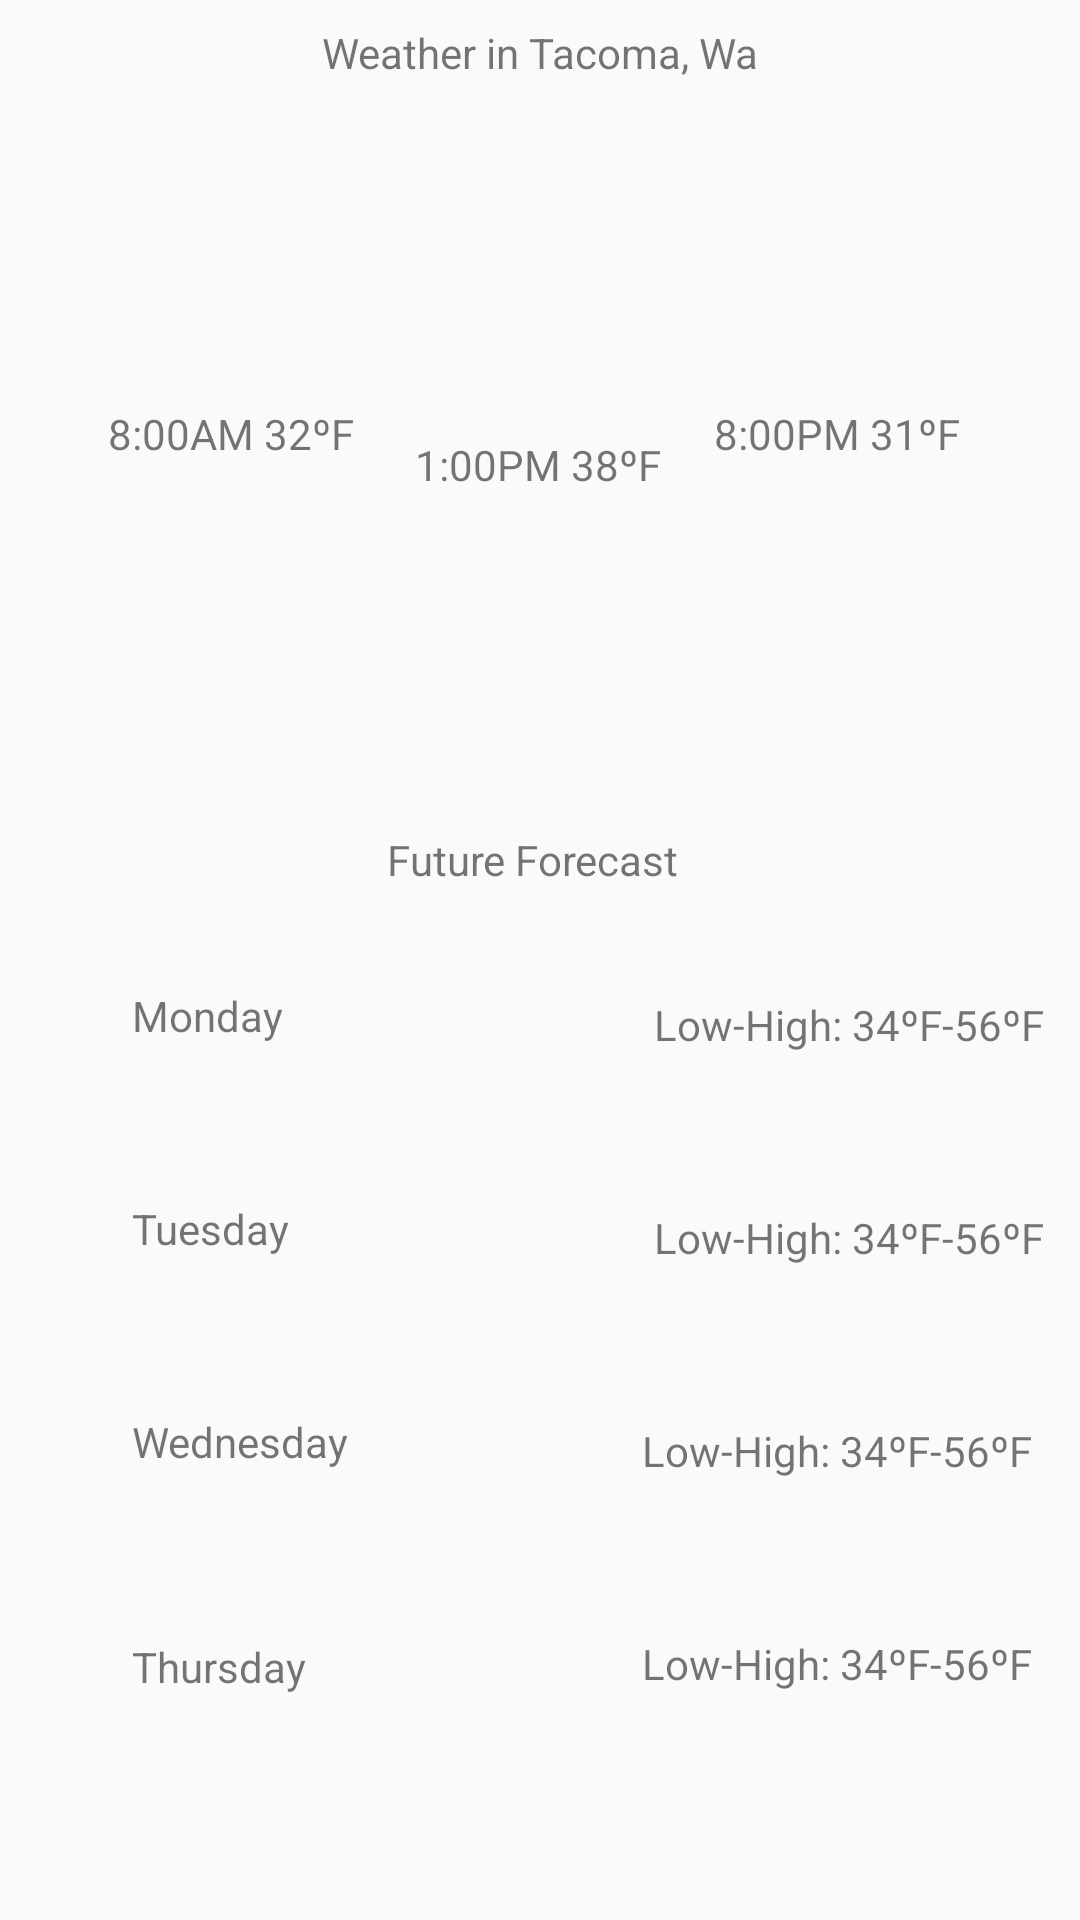

Write the Android layout XML for this screen, with the resource values it uses.
<!-- AndroidManifest.xml: application theme AppTheme -->
<!-- res/layout/fragment_weather.xml -->
<?xml version="1.0" encoding="utf-8"?>
<android.support.constraint.ConstraintLayout xmlns:android="http://schemas.android.com/apk/res/android"
    xmlns:app="http://schemas.android.com/apk/res-auto"
    xmlns:tools="http://schemas.android.com/tools"
    android:layout_width="match_parent"
    android:layout_height="match_parent"
    android:layout_marginTop="60dp"
    tools:context=".WeatherFragment">

    

    <ImageView
        android:id="@+id/imageView7"
        android:layout_width="38dp"
        android:layout_height="38dp"
        android:layout_marginStart="8dp"
        android:layout_marginEnd="8dp"
        android:layout_marginBottom="32dp"
        android:src="@drawable/ic_wb_sunny_black"
        app:layout_constraintBottom_toTopOf="@+id/imageView8"
        app:layout_constraintEnd_toStartOf="@+id/textView9"
        app:layout_constraintHorizontal_bias="0.663"
        app:layout_constraintStart_toEndOf="@+id/textView6" />

    <ImageView
        android:id="@+id/imageView8"
        android:layout_width="38dp"
        android:layout_height="38dp"
        android:layout_marginStart="8dp"
        android:layout_marginEnd="8dp"
        android:layout_marginBottom="32dp"
        android:src="@drawable/ic_wb_sunny_black"
        app:layout_constraintBottom_toTopOf="@+id/imageView9"
        app:layout_constraintEnd_toStartOf="@+id/textView10"
        app:layout_constraintHorizontal_bias="0.608"
        app:layout_constraintStart_toEndOf="@+id/textView7" />

    <ImageView
        android:id="@+id/imageView9"
        android:layout_width="38dp"
        android:layout_height="38dp"
        android:layout_marginStart="8dp"
        android:layout_marginEnd="8dp"
        android:layout_marginBottom="64dp"
        android:src="@drawable/ic_wb_sunny_black"
        app:layout_constraintBottom_toBottomOf="parent"
        app:layout_constraintEnd_toStartOf="@+id/textView11"
        app:layout_constraintHorizontal_bias="0.674"
        app:layout_constraintStart_toEndOf="@+id/textView8" />

    <ImageView
        android:id="@+id/imageView3"
        android:layout_width="77dp"
        android:layout_height="76dp"
        android:layout_marginStart="8dp"
        android:layout_marginEnd="8dp"
        android:layout_marginBottom="388dp"
        android:src="@drawable/ic_wb_sunny_black"
        app:layout_constraintBottom_toBottomOf="parent"
        app:layout_constraintEnd_toStartOf="@+id/imageView4"
        app:layout_constraintHorizontal_bias="0.532"
        app:layout_constraintStart_toEndOf="@+id/imageView2"
        app:layout_constraintTop_toTopOf="@+id/textView"
        app:layout_constraintVertical_bias="0.26999998" />

    <ImageView
        android:id="@+id/imageView5"
        android:layout_width="38dp"
        android:layout_height="38dp"
        android:layout_marginStart="8dp"
        android:layout_marginEnd="8dp"
        android:layout_marginBottom="36dp"
        android:src="@drawable/ic_wb_sunny_black"
        app:layout_constraintBottom_toTopOf="@+id/imageView7"
        app:layout_constraintEnd_toStartOf="@+id/textView5"
        app:layout_constraintHorizontal_bias="0.673"
        app:layout_constraintStart_toEndOf="@+id/textView4" />

    <ImageView
        android:id="@+id/imageView4"
        android:layout_width="77dp"
        android:layout_height="79dp"
        android:layout_marginTop="40dp"
        android:layout_marginEnd="32dp"
        android:layout_marginBottom="8dp"
        android:src="@drawable/ic_wb_sunny_black"
        app:layout_constraintBottom_toTopOf="@+id/textView5"
        app:layout_constraintEnd_toEndOf="parent"
        app:layout_constraintTop_toTopOf="parent"
        app:layout_constraintVertical_bias="0.0" />

    <ImageView
        android:id="@+id/imageView2"
        android:layout_width="77dp"
        android:layout_height="79dp"
        android:layout_marginStart="28dp"
        android:layout_marginTop="40dp"
        android:layout_marginBottom="8dp"
        android:src="@drawable/ic_wb_sunny_black"
        app:layout_constraintBottom_toTopOf="@+id/textView4"
        app:layout_constraintStart_toStartOf="parent"
        app:layout_constraintTop_toTopOf="parent"
        app:layout_constraintVertical_bias="0.0" />

    <TextView
        android:id="@+id/textView"
        android:layout_width="wrap_content"
        android:layout_height="wrap_content"
        android:layout_marginStart="8dp"
        android:layout_marginTop="8dp"
        android:layout_marginEnd="8dp"
        android:text="Weather in Tacoma, Wa"
        app:layout_constraintEnd_toEndOf="parent"
        app:layout_constraintStart_toStartOf="parent"
        app:layout_constraintTop_toTopOf="parent" />

    <TextView
        android:id="@+id/textView2"
        android:layout_width="wrap_content"
        android:layout_height="wrap_content"
        android:layout_marginStart="8dp"
        android:layout_marginEnd="8dp"
        android:layout_marginBottom="28dp"
        android:text="Future Forecast"
        app:layout_constraintBottom_toTopOf="@+id/imageView5"
        app:layout_constraintEnd_toEndOf="parent"
        app:layout_constraintHorizontal_bias="0.49"
        app:layout_constraintStart_toStartOf="parent" />

    <TextView
        android:id="@+id/textView4"
        android:layout_width="wrap_content"
        android:layout_height="wrap_content"
        android:layout_marginStart="44dp"
        android:layout_marginBottom="52dp"
        android:text="Monday"
        app:layout_constraintBottom_toTopOf="@+id/textView6"
        app:layout_constraintStart_toStartOf="parent" />

    <TextView
        android:id="@+id/textView5"
        android:layout_width="wrap_content"
        android:layout_height="wrap_content"
        android:layout_marginEnd="12dp"
        android:layout_marginBottom="52dp"
        android:text="Low-High: 34ºF-56ºF"
        app:layout_constraintBottom_toTopOf="@+id/textView9"
        app:layout_constraintEnd_toEndOf="parent" />

    <TextView
        android:id="@+id/textView6"
        android:layout_width="wrap_content"
        android:layout_height="wrap_content"
        android:layout_marginStart="44dp"
        android:layout_marginBottom="52dp"
        android:text="Tuesday"
        app:layout_constraintBottom_toTopOf="@+id/textView7"
        app:layout_constraintStart_toStartOf="parent" />

    <TextView
        android:id="@+id/textView7"
        android:layout_width="wrap_content"
        android:layout_height="23dp"
        android:layout_marginStart="44dp"
        android:layout_marginBottom="52dp"
        android:text="Wednesday"
        app:layout_constraintBottom_toTopOf="@+id/textView8"
        app:layout_constraintStart_toStartOf="parent" />

    <TextView
        android:id="@+id/textView8"
        android:layout_width="wrap_content"
        android:layout_height="18dp"
        android:layout_marginStart="44dp"
        android:layout_marginBottom="76dp"
        android:text="Thursday"
        app:layout_constraintBottom_toBottomOf="parent"
        app:layout_constraintStart_toStartOf="parent" />

    <TextView
        android:id="@+id/textView9"
        android:layout_width="wrap_content"
        android:layout_height="wrap_content"
        android:layout_marginEnd="12dp"
        android:layout_marginBottom="52dp"
        android:text="Low-High: 34ºF-56ºF"
        app:layout_constraintBottom_toTopOf="@+id/textView10"
        app:layout_constraintEnd_toEndOf="parent" />

    <TextView
        android:id="@+id/textView10"
        android:layout_width="wrap_content"
        android:layout_height="wrap_content"
        android:layout_marginEnd="16dp"
        android:layout_marginBottom="52dp"
        android:text="Low-High: 34ºF-56ºF"
        app:layout_constraintBottom_toTopOf="@+id/textView11"
        app:layout_constraintEnd_toEndOf="parent" />

    <TextView
        android:id="@+id/textView11"
        android:layout_width="wrap_content"
        android:layout_height="wrap_content"
        android:layout_marginEnd="16dp"
        android:layout_marginBottom="76dp"
        android:text="Low-High: 34ºF-56ºF"
        app:layout_constraintBottom_toBottomOf="parent"
        app:layout_constraintEnd_toEndOf="parent" />

    <TextView
        android:id="@+id/textView12"
        android:layout_width="wrap_content"
        android:layout_height="wrap_content"
        android:layout_marginStart="36dp"
        android:layout_marginTop="16dp"
        android:text="8:00AM 32ºF"
        app:layout_constraintStart_toStartOf="parent"
        app:layout_constraintTop_toBottomOf="@+id/imageView2" />

    <TextView
        android:id="@+id/textView13"
        android:layout_width="wrap_content"
        android:layout_height="wrap_content"
        android:layout_marginTop="16dp"
        android:layout_marginEnd="40dp"
        android:text="8:00PM 31ºF"
        app:layout_constraintEnd_toEndOf="parent"
        app:layout_constraintTop_toBottomOf="@+id/imageView4" />

    <TextView
        android:id="@+id/textView14"
        android:layout_width="wrap_content"
        android:layout_height="20dp"
        android:layout_marginStart="8dp"
        android:layout_marginTop="16dp"
        android:layout_marginEnd="8dp"
        android:text="1:00PM 38ºF"
        app:layout_constraintEnd_toStartOf="@+id/textView13"
        app:layout_constraintHorizontal_bias="0.558"
        app:layout_constraintStart_toEndOf="@+id/textView12"
        app:layout_constraintTop_toBottomOf="@+id/imageView3" />

</android.support.constraint.ConstraintLayout>
<!-- resources referenced by this layout -->
<resources>
  <style name="AppTheme" parent="Theme.AppCompat.Light.NoActionBar">
          
          <item name="colorPrimary">@color/colorPrimary</item>
          <item name="colorPrimaryDark">@color/colorPrimaryDark</item>
          <item name="colorAccent">@color/colorAccent</item>
      </style>
  <color name="colorPrimary">#3F51B5</color>
  <color name="colorPrimaryDark">#303F9F</color>
  <color name="colorAccent">#448AFF</color>
</resources>
